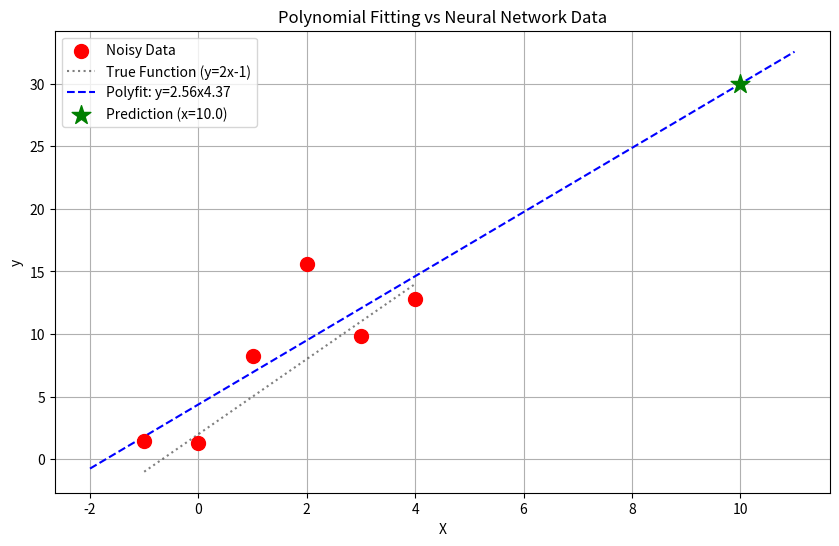

Reproduce this figure in Python.
import numpy as np
import matplotlib.pyplot as plt
from scipy.optimize import curve_fit
import os

# Ensure outputs directory exists
output_dir = 'outputs'
if not os.path.exists(output_dir):
    os.makedirs(output_dir)

print("="*50)
print("Numerical Methods vs Neural Networks")
print("="*50)

# 1. 데이터 준비 (Data Preparation)
# y = 3x + 2 데이터
X = np.array([-1.0, 0.0, 1.0, 2.0, 3.0, 4.0], dtype=float)
y_clean = np.array([-1.0, 2.0, 5.0, 8.0, 11.0, 14.0], dtype=float)

# Add random noise (scale=1.0)
np.random.seed(42) # For reproducibility
noise = np.random.normal(loc=0.0, scale=5, size=len(X))
y = y_clean + noise

print("Data:")
print(f"X: {X}")
print(f"y (clean): {y_clean}")
print(f"y (noisy): {y}")
print("-" * 50)

# ---------------------------------------------------------
# Method 1: Polynomial Fitting (NumPy)
# 다항식 근사: 최소자승법(Least Squares Method)을 이용한 해석적 해법
# ---------------------------------------------------------
print("\n[Method 1] NumPy Polyfit (Least Squares)")

# 1차 다항식 (y = ax + b)으로 피팅
# deg=1 : 1차식
coefficients = np.polyfit(X, y, deg=1)
slope_poly = coefficients[0]
intercept_poly = coefficients[1]

print(f"Result: y = {slope_poly:.4f}x + {intercept_poly:.4f}")
print(f"Expected: y = 3.0000x + 2.0000")

# 예측
new_x = 10.0
pred_poly = slope_poly * new_x + intercept_poly
print(f"Prediction for x={new_x}: {pred_poly:.4f}")


# ---------------------------------------------------------
# Method 2: Numerical Optimization (SciPy)
# 수치 최적화: curve_fit (Non-linear Least Squares)
# 신경망 학습과 유사하게 에러를 최소화하는 파라미터를 찾음
# ---------------------------------------------------------
print("\n[Method 2] SciPy Curve Fit (Optimization)")

def linear_function(x, w, b):
    return w * x + b

# 초기값 설정 (p0)
popt, pcov = curve_fit(linear_function, X, y, p0=[0.5, 0.5])
w_opt, b_opt = popt

print(f"Result: y = {w_opt:.4f}x + {b_opt:.4f}")

# 예측
pred_scipy = linear_function(new_x, w_opt, b_opt)
print(f"Prediction for x={new_x}: {pred_scipy:.4f}")


# ---------------------------------------------------------
# Visualization
# ---------------------------------------------------------
plt.figure(figsize=(10, 6))

# 원본 데이터 (Noisy)
plt.scatter(X, y, color='red', label='Noisy Data', s=100, zorder=5)
# 정답 데이터 (Clean)
plt.plot(X, y_clean, 'k:', label='True Function (y=2x-1)', alpha=0.5)

# 근사한 직선 그리기
x_range = np.linspace(-2, 11, 100)
y_poly = slope_poly * x_range + intercept_poly

plt.plot(x_range, y_poly, label=f'Polyfit: y={slope_poly:.2f}x{intercept_poly:.2f}', color='blue', linestyle='--')

# 예측 지점 표시
plt.scatter([new_x], [pred_poly], color='green', marker='*', s=200, label=f'Prediction (x={new_x})', zorder=5)

plt.title('Polynomial Fitting vs Neural Network Data')
plt.xlabel('X')
plt.ylabel('y')
plt.legend()
plt.grid(True)

save_path = os.path.join(output_dir, '02_numerical_fitting_3x2_noise5.png')
plt.savefig(save_path)
print(f"\nPlot saved to {save_path}")

# ---------------------------------------------------------
# Comparison
# ---------------------------------------------------------
print("-" * 50)
print("Summary:")
print("Neural Network (Previous): Iterative learning (Gradient Descent)")
print("NumPy Polyfit: Analytical solution (Linear Algebra)")
print("SciPy Curve Fit: Numerical optimization (Levenberg-Marquardt)")
print("-" * 50)
